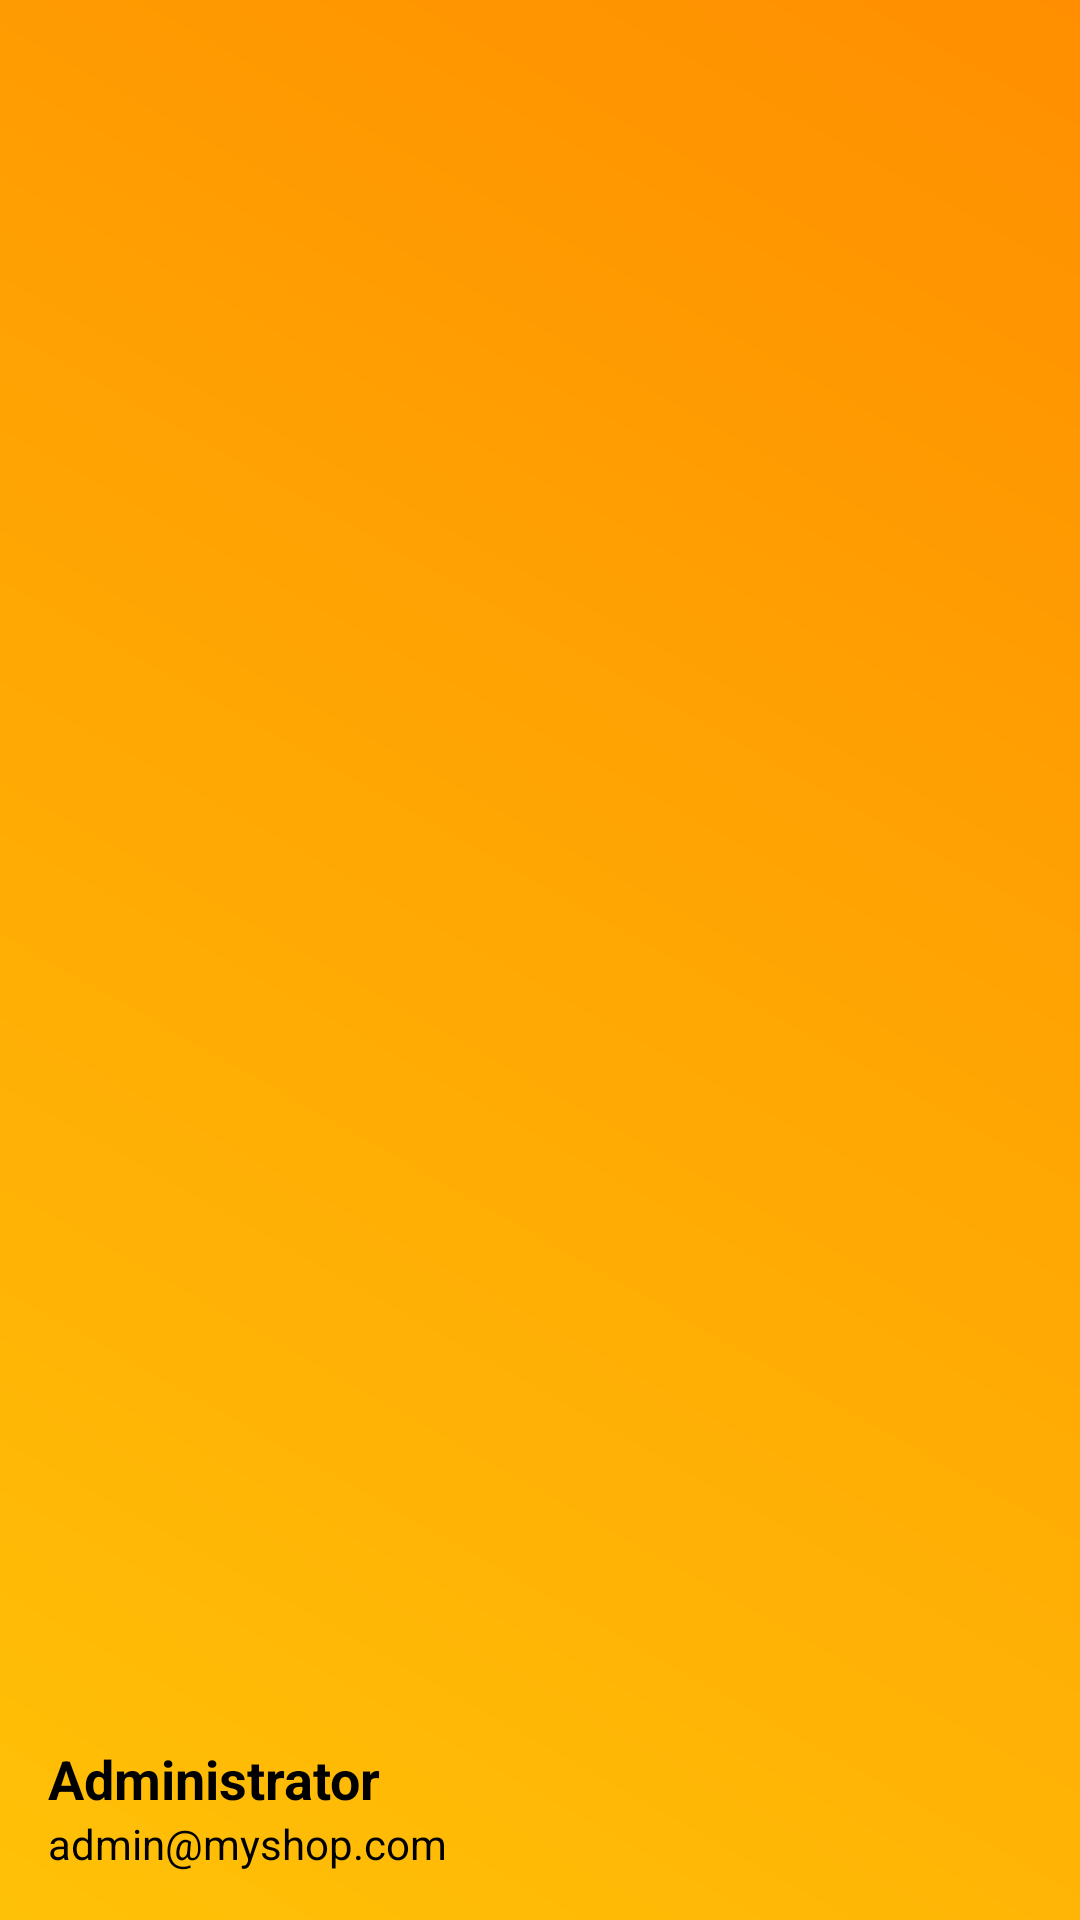

Write the Android layout XML for this screen, with the resource values it uses.
<!-- AndroidManifest.xml: application theme Theme.MyShop -->
<!-- res/layout/nav_header_admin.xml -->
<?xml version="1.0" encoding="utf-8"?>
<LinearLayout xmlns:android="http://schemas.android.com/apk/res/android"
    xmlns:app="http://schemas.android.com/apk/res-auto"
    android:layout_width="match_parent"
    android:layout_height="176dp"
    android:background="@drawable/bg_header_gradient"
    android:gravity="bottom"
    android:orientation="vertical"
    android:padding="16dp"
    android:theme="@style/ThemeOverlay.AppCompat.Dark">

    
    <ImageView
        android:id="@+id/imgAdminAvatar"
        android:layout_width="72dp"
        android:layout_height="72dp"
        android:contentDescription="Admin Avatar"
        android:paddingTop="8dp"
        android:src="@drawable/ic_person"
        app:tint="@color/white" />

    
    <TextView
        android:id="@+id/tvAdminName"
        android:layout_width="match_parent"
        android:layout_height="wrap_content"
        android:layout_marginTop="12dp"
        android:text="Administrator"
        android:textColor="@android:color/black"
        android:textSize="18sp"
        android:textStyle="bold" />

    
    <TextView
        android:id="@+id/tvAdminEmail"
        android:layout_width="wrap_content"
        android:layout_height="wrap_content"
        android:text="admin@myshop.com"
        android:textColor="@color/black"
        android:textSize="14sp" />

</LinearLayout>
<!-- resources referenced by this layout -->
<resources>
  <color name="black">#FF000000</color>
  <color name="white">#FFFFFFFF</color>
  <!-- drawable bg_header_gradient (drawable) -->
  <?xml version="1.0" encoding="utf-8"?>
  <shape xmlns:android="http://schemas.android.com/apk/res/android">
      <gradient
          android:angle="45"
          android:endColor="#FF8F00"
          android:startColor="#FFC107"
          android:type="linear" />
  </shape>
  <style name="Theme.MyShop" parent="Base.Theme.MyShop" />
  <style name="Base.Theme.MyShop" parent="Theme.Material3.DayNight.NoActionBar">
  
          
          
  
          
          <item name="android:statusBarColor">@android:color/transparent</item>
  
          
          <item name="android:windowFullscreen">false</item>
  
          
          <item name="android:windowTranslucentStatus">true</item>
  
          
          <item name="android:windowBackground">@color/white</item>
  
          
          <item name="android:windowLightStatusBar">false</item> 
          <item name="android:navigationBarColor">@android:color/transparent</item>
  
          
          <item name="colorControlActivated">#FF007A</item>
  
      </style>
</resources>
